Run: headless pygame with SDL's dummy video driver; simulated clock (each Clock.tick advances the game by its frame time, no real sleeping); random seed 0; keys injected as events and as key.get_pressed() state; no mouse input.
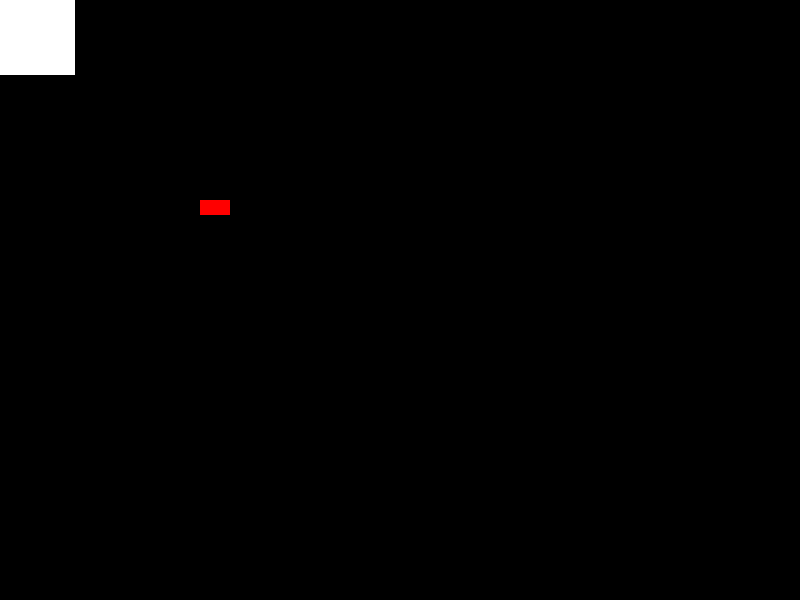
Frame 1 of 4 · flips 1–60 · no input
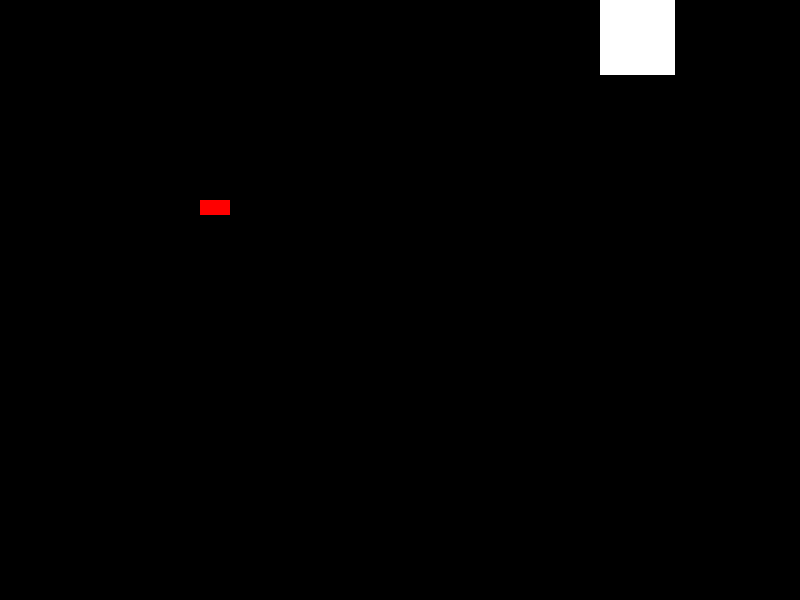
Frame 2 of 4 · flips 61–180 · tapped SPACE, RETURN · held RIGHT (→), D
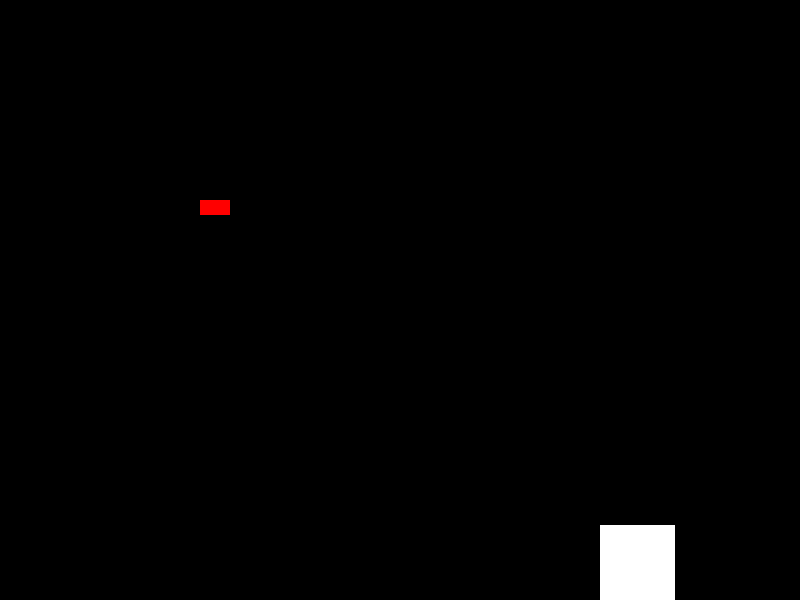
Frame 3 of 4 · flips 181–300 · held DOWN (↓), S
Frame 4 of 4 · flips 301–420 · held LEFT (←), A, UP (↑), W · screen same as frame 1, image omitted

The pygame program that drew these frames:

import pygame

pygame.init() # initialiser

fenetre = pygame.display.set_mode((800, 600))

execution = True

clock = pygame.time.Clock()


class Acteur(pygame.sprite.Sprite):
    def __init__(self):
        super(Acteur, self).__init__()
        self.surf = pygame.Surface((75,75)) # taille du rectangle de acteur
        self.surf.fill((255, 255, 255)) # coleur en rgb
        self.rect = self.surf.get_rect()

    def update(self, boutton_appyer):
        if boutton_appyer[pygame.K_UP]:
            self.rect.move_ip(0, -5)
        if boutton_appyer[pygame.K_DOWN]:
            self.rect.move_ip(0, 5)
        if boutton_appyer[pygame.K_LEFT]:
            self.rect.move_ip(-5, 0)
        if boutton_appyer[pygame.K_RIGHT]:
            self.rect.move_ip(5, 0)


        # maintenir acteur dans ecran
        if self.rect.left < 0:
            self.rect.left = 0
        if self.rect.right >800:
            self.rect.right = 800
        if self.rect.top < 0:
            self.rect.top = 0
        if self.rect.bottom >600:
            self.rect.bottom = 600

class Bandit(pygame.sprite.Sprite):
    def __init__(self):
        super(Bandit, self).__init__()
        self.surf = pygame.Surface((30,15)) # taille du rectangle de acteur
        self.surf.fill((255, 0, 0)) # coleur en rgb
        self.rect = self.surf.get_rect()



# Cree une instance de acteur
sidi = Acteur()

#cree une instance de bandit
bandit_sidi = Bandit()



while execution:
    for evenement in pygame.event.get():
        if evenement.type == pygame.KEYDOWN:

            if evenement.key == pygame.K_b:
                execution = False

        elif evenement.type == pygame.QUIT:
            execution = False

    boutton_appuyer = pygame.key.get_pressed() # determiner quelle bouton a ete appuyer
    sidi.update(boutton_appuyer)

    fenetre.fill((0,0,0))

    # dessiner l'acteur dans la fenetre
    fenetre.blit(bandit_sidi.surf, (200, 200))
    fenetre.blit(sidi.surf, sidi.rect) # acteur sidi



    pygame.display.flip()
    clock.tick(60)
